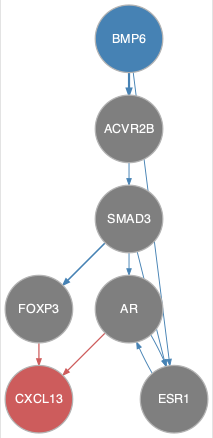

Data behind this chart, as committed beside it:
from	to
ACVR2B	SMAD3
AR	ESR1
BMP6	ACVR2B
BMP6	ESR1
ESR1	AR
SMAD3	AR
SMAD3	ESR1
SMAD3	FOXP3
AR	CXCL13
FOXP3	CXCL13
